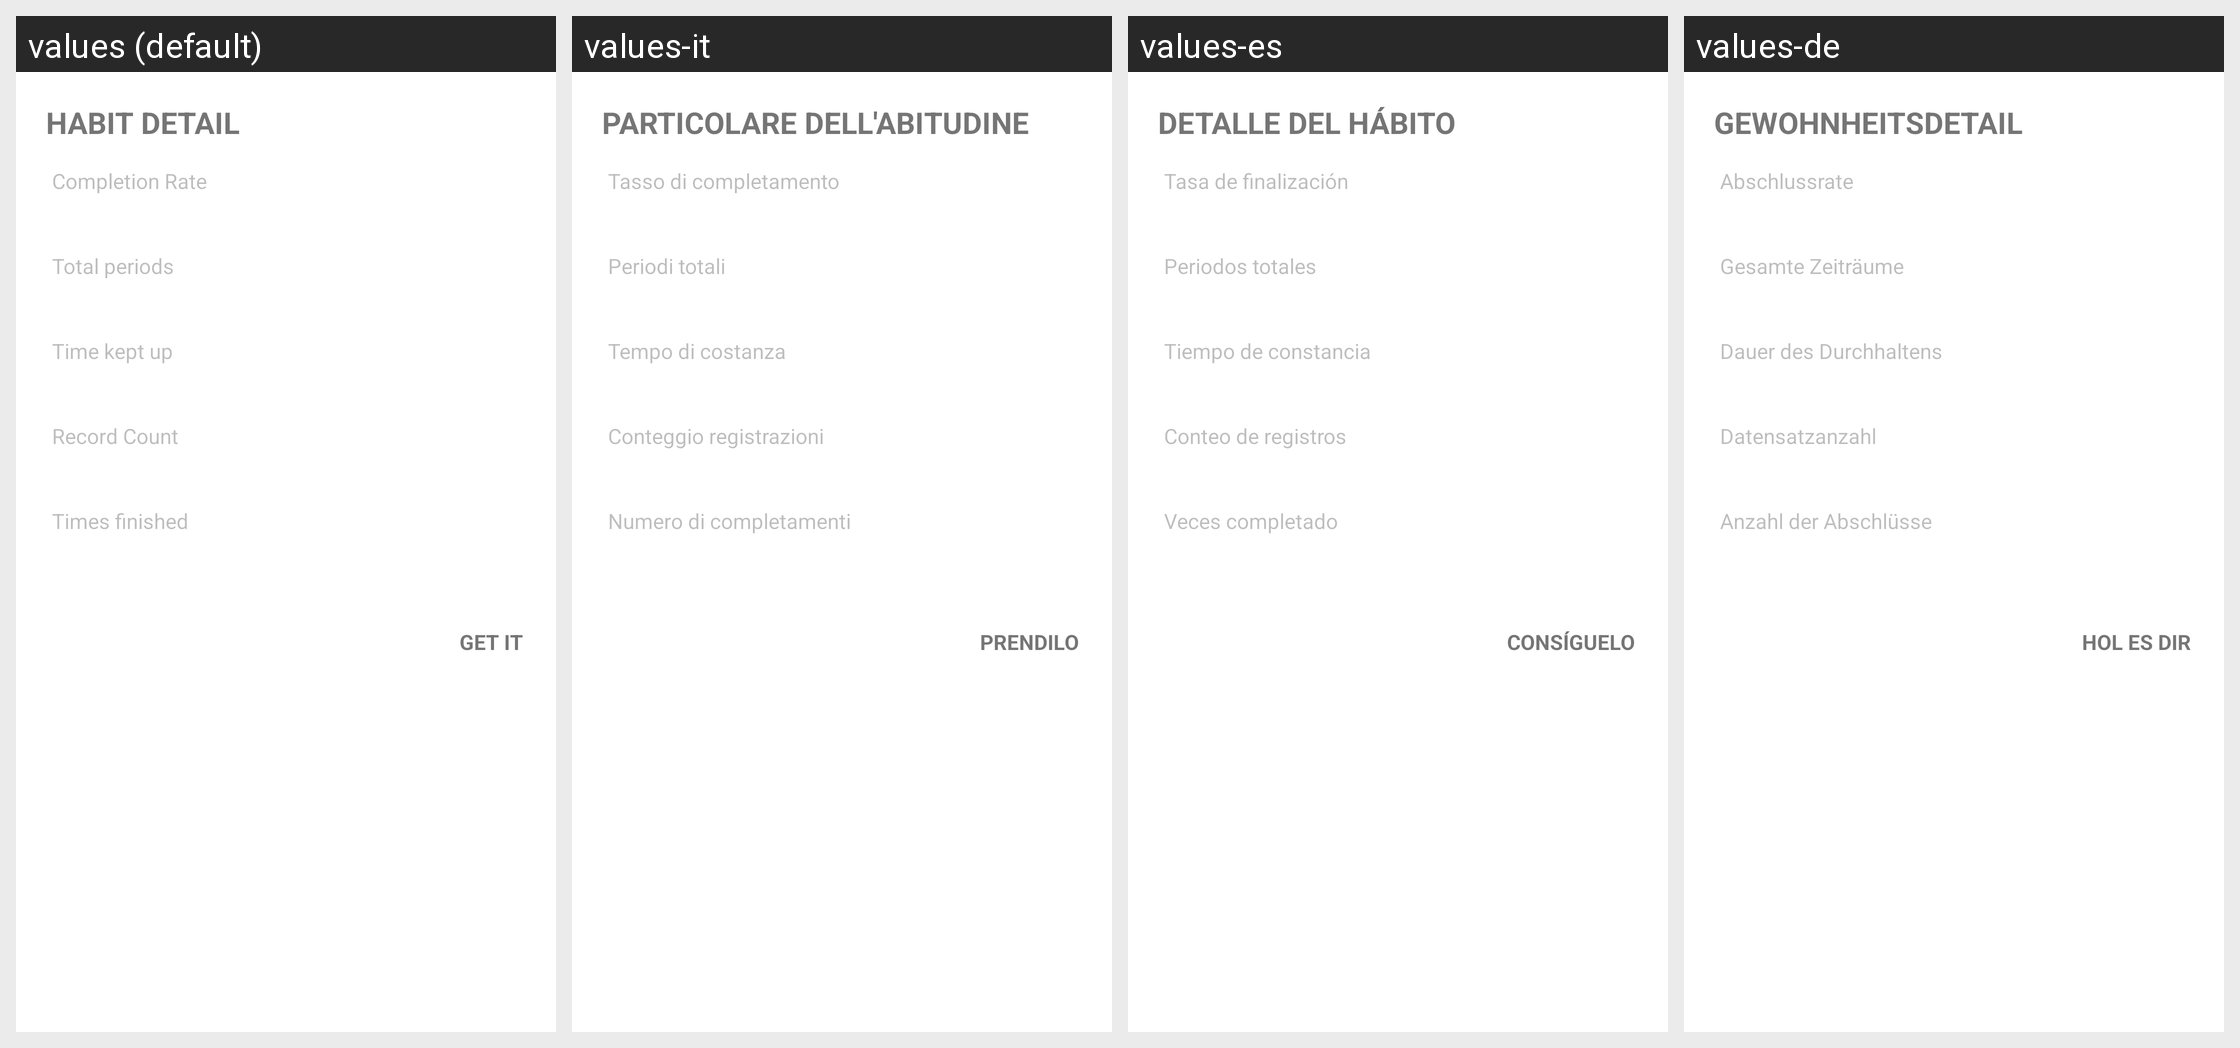

This grid shows one Android layout under several languages. Give, for every string resource on the screen, its name, the default text and each shown locale's text.
Android screen res/layout/fragment_habit_detail.xml rendered under 4 locales, left to right: values (default), values-it, values-es, values-de. Device: Nexus 5 (rendered at 1080×1920; each locale shown at half size, 540×960, under a caption strip naming it); theme Theme.MaterialComponents.DayNight.NoActionBar.
Other locales in the repository, not shown: values-en, values-fr, values-hi, values-ja, values-ko, values-pt, values-ru, values-zh, values-zh-rCN, values-zh-rHK, values-zh-rTW.
Strings drawn on this screen, with the default value and each locale's value (text and hints the layout hard-codes, and strings that could not be matched under every locale, appear in the picture but are not listed):

habit_detail_title
  values: Habit detail
  values-it: Particolare dell'abitudine
  values-es: Detalle del hábito
  values-de: Gewohnheitsdetail

habit_detail_completion_rate
  values: Completion Rate
  values-it: Tasso di completamento
  values-es: Tasa de finalización
  values-de: Abschlussrate

habit_detail_total_t
  values: Total periods
  values-it: Periodi totali
  values-es: Periodos totales
  values-de: Gesamte Zeiträume

habit_detail_persist_in
  values: Time kept up
  values-it: Tempo di costanza
  values-es: Tiempo de constancia
  values-de: Dauer des Durchhaltens

habit_detail_record_count
  values: Record Count
  values-it: Conteggio registrazioni
  values-es: Conteo de registros
  values-de: Datensatzanzahl

habit_detail_times
  values: Times finished
  values-it: Numero di completamenti
  values-es: Veces completado
  values-de: Anzahl der Abschlüsse

act_get_it
  values: Get it
  values-it: Prendilo
  values-es: Consíguelo
  values-de: Hol es dir
